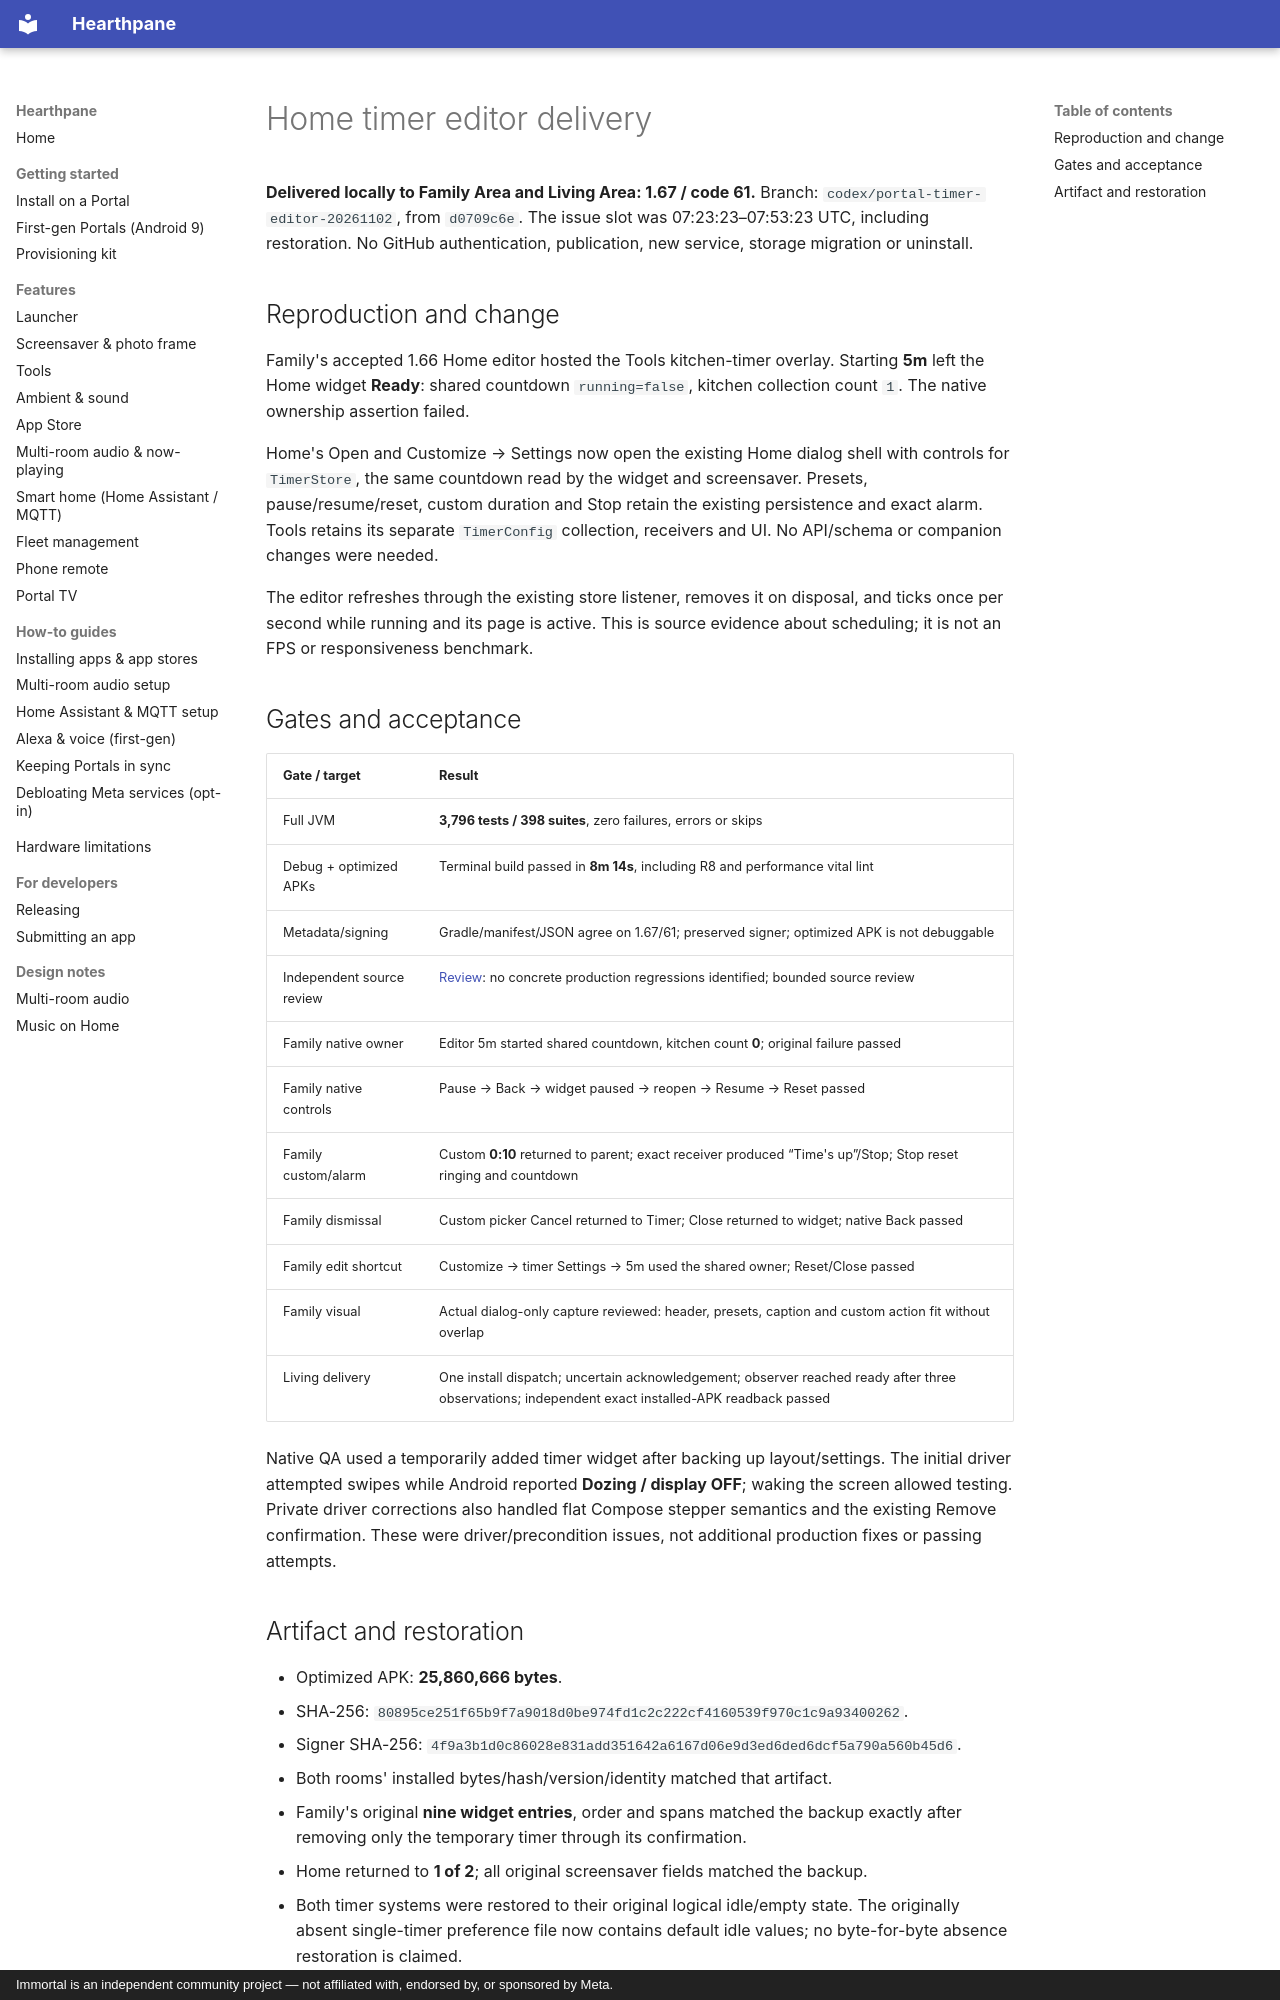

repository: rlchandani/portal-prime · page: portal-home-timer-delivery-2026-11-02/index.html · generator: mkdocs · copyright: Immortal is an independent community project — not affiliated with, endorsed by, or sponsored by Meta.

# Home timer editor delivery

**Delivered locally to Family Area and Living Area: 1.67 / code 61.**
Branch: `codex/portal-timer-editor-20261102`, from `d0709c6e`.
The issue slot was 07:23:23–07:53:23 UTC, including restoration.
No GitHub authentication, publication, new service, storage migration or uninstall.

## Reproduction and change

Family's accepted 1.66 Home editor hosted the Tools kitchen-timer overlay.
Starting **5m** left the Home widget **Ready**: shared countdown `running=false`,
kitchen collection count `1`. The native ownership assertion failed.

Home's Open and Customize → Settings now open the existing Home dialog shell
with controls for `TimerStore`, the same countdown read by the widget and
screensaver. Presets, pause/resume/reset, custom duration and Stop retain the
existing persistence and exact alarm. Tools retains its separate `TimerConfig`
collection, receivers and UI. No API/schema or companion changes were needed.

The editor refreshes through the existing store listener, removes it on disposal,
and ticks once per second while running and its page is active. This is source
evidence about scheduling; it is not an FPS or responsiveness benchmark.

## Gates and acceptance

| Gate / target | Result |
| --- | --- |
| Full JVM | **3,796 tests / 398 suites**, zero failures, errors or skips |
| Debug + optimized APKs | Terminal build passed in **8m 14s**, including R8 and performance vital lint |
| Metadata/signing | Gradle/manifest/JSON agree on 1.67/61; preserved signer; optimized APK is not debuggable |
| Independent source review | [Review](portal-home-timer-review-2026-11-02.md): no concrete production regressions identified; bounded source review |
| Family native owner | Editor 5m started shared countdown, kitchen count **0**; original failure passed |
| Family native controls | Pause → Back → widget paused → reopen → Resume → Reset passed |
| Family custom/alarm | Custom **0:10** returned to parent; exact receiver produced “Time's up”/Stop; Stop reset ringing and countdown |
| Family dismissal | Custom picker Cancel returned to Timer; Close returned to widget; native Back passed |
| Family edit shortcut | Customize → timer Settings → 5m used the shared owner; Reset/Close passed |
| Family visual | Actual dialog-only capture reviewed: header, presets, caption and custom action fit without overlap |
| Living delivery | One install dispatch; uncertain acknowledgement; observer reached ready after three observations; independent exact installed-APK readback passed |

Native QA used a temporarily added timer widget after backing up layout/settings.
The initial driver attempted swipes while Android reported **Dozing / display
OFF**; waking the screen allowed testing. Private driver corrections also handled
flat Compose stepper semantics and the existing Remove confirmation. These were
driver/precondition issues, not additional production fixes or passing attempts.
